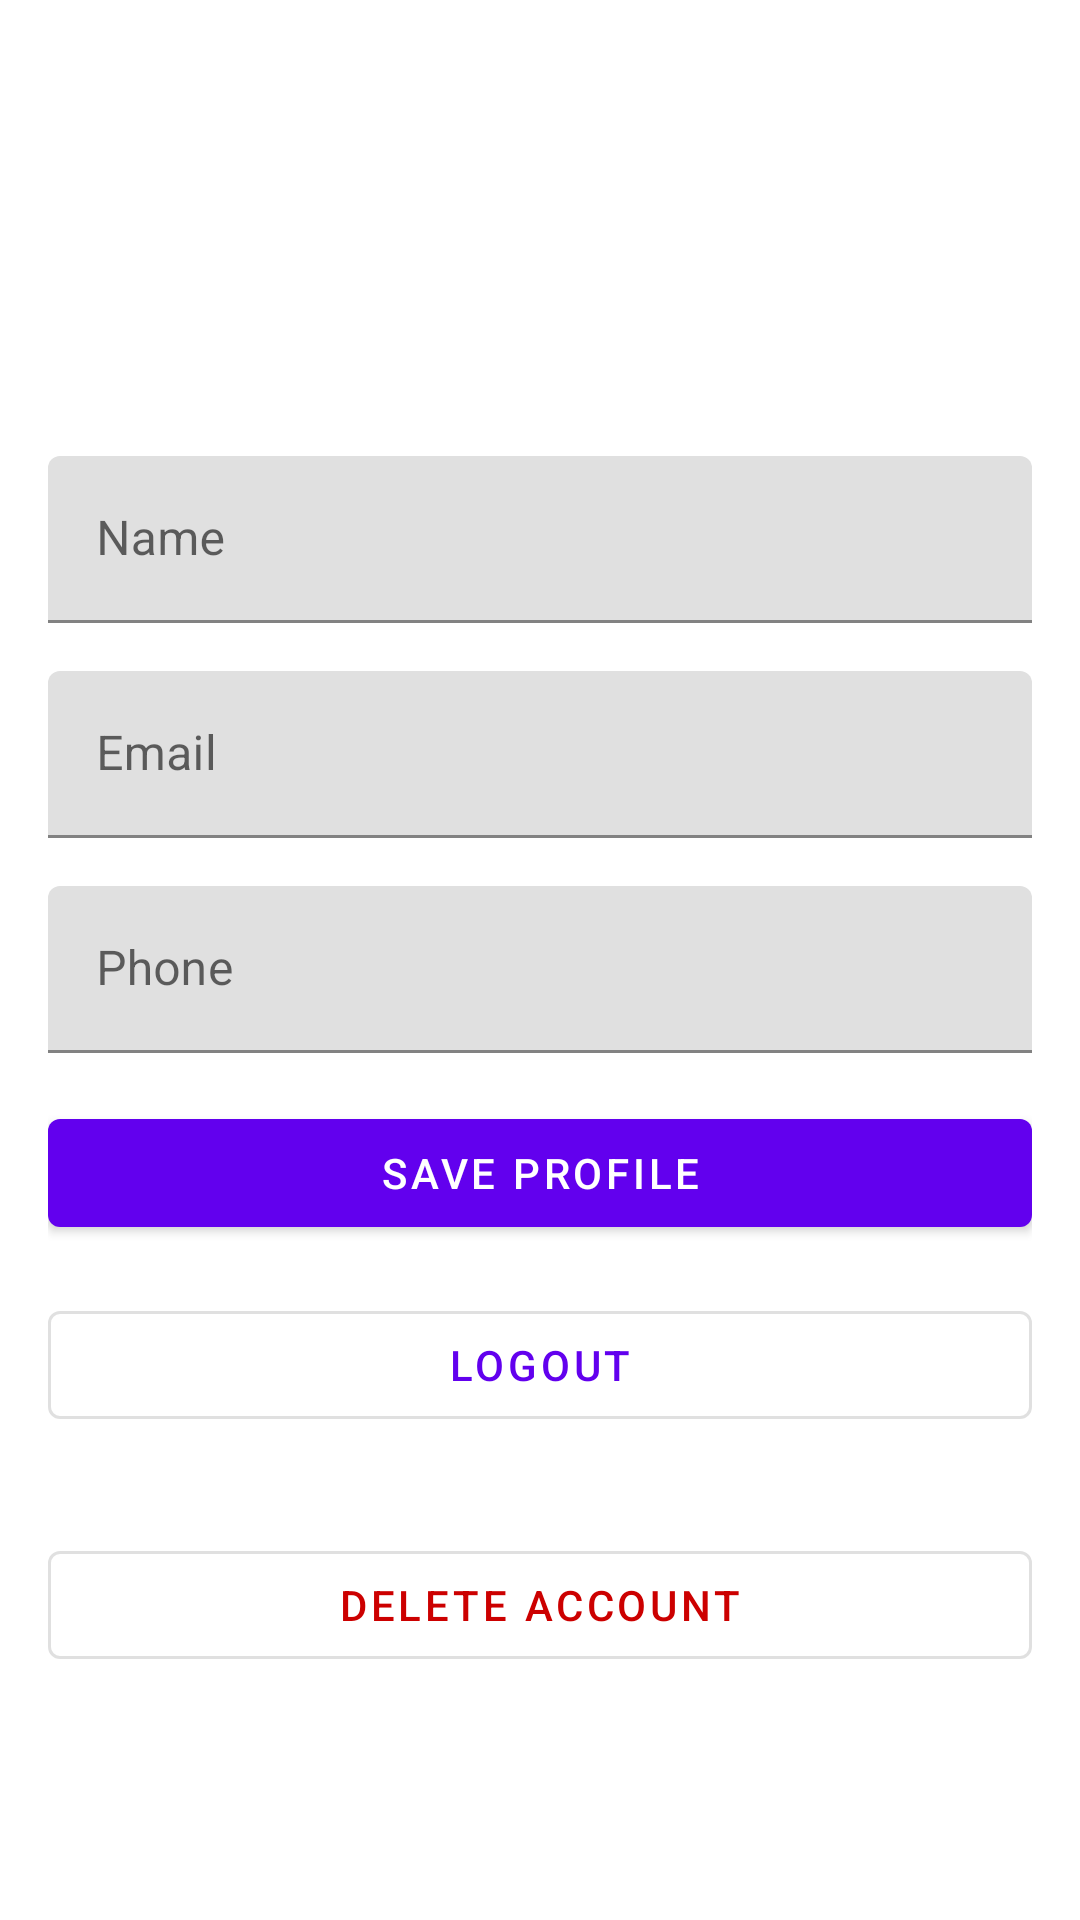

Here is an Android app screen rendered from its layout file. Give the layout XML and the strings, colors and styles it references.
<!-- AndroidManifest.xml: application theme Theme.BarberShop -->
<!-- res/layout/fragment_profile.xml -->
<?xml version="1.0" encoding="utf-8"?>
<LinearLayout
    xmlns:android="http://schemas.android.com/apk/res/android"
    android:layout_width="match_parent"
    android:layout_height="match_parent"
    android:orientation="vertical"
    android:padding="16dp">

    <ProgressBar
        android:id="@+id/progressBar"
        android:layout_width="wrap_content"
        android:layout_height="wrap_content"
        android:layout_gravity="center"
        android:visibility="gone"/>

    <com.google.android.material.imageview.ShapeableImageView
        android:id="@+id/profileImage"
        android:layout_width="120dp"
        android:layout_height="120dp"
        android:layout_gravity="center_horizontal"
        android:layout_marginBottom="16dp"
        android:src="@drawable/ic_person"/>

    <com.google.android.material.textfield.TextInputLayout
        android:layout_width="match_parent"
        android:layout_height="wrap_content"
        android:layout_marginBottom="16dp">

        <com.google.android.material.textfield.TextInputEditText
            android:id="@+id/nameEditText"
            android:layout_width="match_parent"
            android:layout_height="wrap_content"
            android:hint="Name"/>

    </com.google.android.material.textfield.TextInputLayout>

    <com.google.android.material.textfield.TextInputLayout
        android:id="@+id/shopNameLayout"
        android:layout_width="match_parent"
        android:layout_height="wrap_content"
        android:layout_marginBottom="16dp"
        android:visibility="gone">

        <com.google.android.material.textfield.TextInputEditText
            android:id="@+id/shopNameEditText"
            android:layout_width="match_parent"
            android:layout_height="wrap_content"
            android:hint="Barber Shop Name"/>

    </com.google.android.material.textfield.TextInputLayout>

    <com.google.android.material.textfield.TextInputLayout
        android:layout_width="match_parent"
        android:layout_height="wrap_content"
        android:layout_marginBottom="16dp">

        <com.google.android.material.textfield.TextInputEditText
            android:id="@+id/emailEditText"
            android:layout_width="match_parent"
            android:layout_height="wrap_content"
            android:hint="Email"
            android:inputType="textEmailAddress"
            android:enabled="false"/>

    </com.google.android.material.textfield.TextInputLayout>

    <com.google.android.material.textfield.TextInputLayout
        android:layout_width="match_parent"
        android:layout_height="wrap_content"
        android:layout_marginBottom="16dp">

        <com.google.android.material.textfield.TextInputEditText
            android:id="@+id/phoneEditText"
            android:layout_width="match_parent"
            android:layout_height="wrap_content"
            android:hint="Phone"
            android:inputType="phone"/>

    </com.google.android.material.textfield.TextInputLayout>

    <com.google.android.material.button.MaterialButton
        android:id="@+id/saveButton"
        android:layout_width="match_parent"
        android:layout_height="wrap_content"
        android:text="Save Profile"/>

    <com.google.android.material.button.MaterialButton
        android:id="@+id/logoutButton"
        android:layout_width="match_parent"
        android:layout_height="wrap_content"
        android:layout_marginTop="16dp"
        android:text="Logout"
        style="@style/Widget.MaterialComponents.Button.OutlinedButton"/>

    <com.google.android.material.button.MaterialButton
        android:id="@+id/deleteAccountButton"
        android:layout_width="match_parent"
        android:layout_height="wrap_content"
        android:text="Delete Account"
        android:layout_marginTop="32dp"
        style="@style/Widget.MaterialComponents.Button.OutlinedButton"
        android:textColor="@android:color/holo_red_dark"
        android:strokeColor="@android:color/holo_red_dark"/>

</LinearLayout>
<!-- resources referenced by this layout -->
<resources>
  <style name="Theme.BarberShop" parent="Theme.MaterialComponents.DayNight.DarkActionBar">
          <item name="colorPrimary">@color/primary</item>
          <item name="colorPrimaryDark">@color/primary_dark</item>
          <item name="colorAccent">@color/accent</item>
          
          <item name="android:windowBackground">@color/background_light</item>
          <item name="colorSurface">@color/surface_light</item>
          <item name="android:textColorPrimary">@color/text_primary_light</item>
          <item name="android:textColorSecondary">@color/text_secondary_light</item>
          
          <item name="materialCardViewStyle">@style/Widget.App.CardView</item>
      </style>
  <color name="primary">#FF6200EE</color>
  <color name="primary_dark">#FF3700B3</color>
  <color name="accent">#FF03DAC5</color>
  <color name="background_light">#FFFFFF</color>
  <color name="surface_light">#FFFFFF</color>
  <color name="text_primary_light">#DE000000</color>
  <color name="text_secondary_light">#99000000</color>
  <style name="Widget.App.CardView" parent="Widget.MaterialComponents.CardView">
          <item name="cardBackgroundColor">@color/surface_light</item>
      </style>
</resources>
